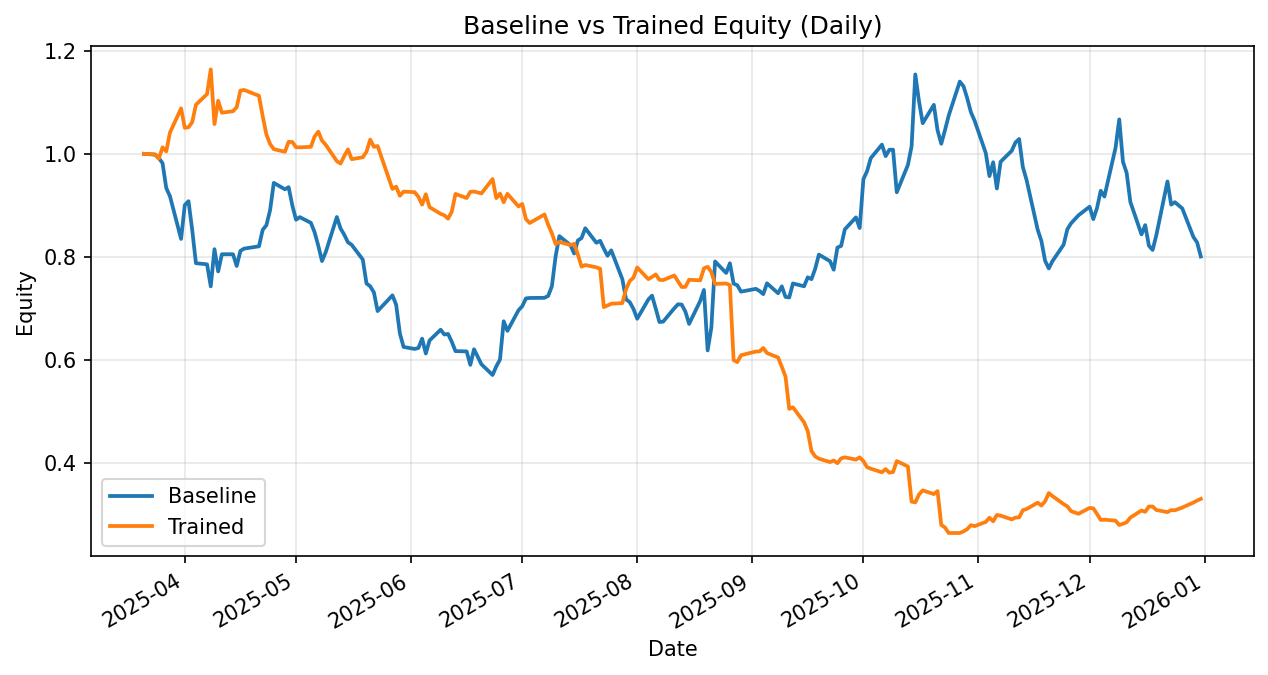

The table this chart was drawn from, first rows:
date, daily_return_x, equity_baseline, daily_return_y, equity_trained
2025-03-21, 0.0, 1.0, 0.0, 1.0
2025-03-24, -0.001646, 0.9984, -0.001161, 0.9988
2025-03-25, -0.006492, 0.9919, -0.008223, 0.9906
2025-03-26, -0.0101, 0.9819, 0.02227, 1.013
2025-03-27, -0.04913, 0.9336, -0.007947, 1.005
2025-03-28, -0.01704, 0.9177, 0.03644, 1.041
2025-03-31, -0.09026, 0.8349, 0.04501, 1.088
2025-04-01, 0.07881, 0.9007, -0.03466, 1.05
2025-04-02, 0.008264, 0.9081, 0.0009782, 1.051
2025-04-03, -0.06137, 0.8524, 0.009595, 1.062
2025-04-04, -0.07572, 0.7878, 0.0317, 1.095
2025-04-07, -0.002756, 0.7857, 0.01883, 1.116
2025-04-08, -0.05439, 0.7429, 0.04298, 1.164
2025-04-09, 0.09697, 0.815, -0.09117, 1.058
2025-04-10, -0.053, 0.7718, 0.04286, 1.103
2025-04-11, 0.04334, 0.8052, -0.02109, 1.08
2025-04-14, -1.6593444719381623e-05, 0.8052, 0.002692, 1.083
2025-04-15, -0.02829, 0.7824, 0.00736, 1.091
2025-04-16, 0.0374, 0.8117, 0.02946, 1.123
2025-04-17, 0.005464, 0.8161, 0.001022, 1.124
2025-04-21, 0.005435, 0.8206, -0.01004, 1.113
2025-04-22, 0.03897, 0.8526, -0.03527, 1.073
2025-04-23, 0.01041, 0.8614, -0.03318, 1.038
2025-04-24, 0.03392, 0.8906, -0.01808, 1.019
2025-04-25, 0.05953, 0.9437, -0.009736, 1.009
2025-04-28, -0.0133, 0.9311, -0.005063, 1.004
2025-04-29, 0.00452, 0.9353, 0.01925, 1.023
2025-04-30, -0.03802, 0.8998, -0.0003731, 1.023
2025-05-01, -0.03073, 0.8721, -0.009915, 1.013
2025-05-02, 0.005879, 0.8773, -0.000194, 1.013
2025-05-05, -0.01269, 0.8661, 0.0009983, 1.014
2025-05-06, -0.02097, 0.848, 0.01965, 1.033
2025-05-07, -0.03097, 0.8217, 0.009256, 1.043
2025-05-08, -0.03615, 0.792, -0.01661, 1.026
2025-05-09, 0.02167, 0.8092, -0.007933, 1.018
2025-05-12, 0.08437, 0.8774, -0.03128, 0.9857
2025-05-13, -0.02534, 0.8552, -0.004688, 0.9811
2025-05-14, -0.0141, 0.8431, 0.01498, 0.9958
2025-05-15, -0.01753, 0.8283, 0.01268, 1.008
2025-05-16, -0.005851, 0.8235, -0.0187, 0.9896
2025-05-19, -0.03479, 0.7949, 0.003729, 0.9933
2025-05-20, -0.05826, 0.7485, 0.01087, 1.004
2025-05-21, -0.007388, 0.743, 0.02337, 1.028
2025-05-22, -0.01598, 0.7311, -0.01361, 1.014
2025-05-23, -0.04941, 0.695, 0.001544, 1.015
2025-05-27, 0.0438, 0.7255, -0.08214, 0.9317
2025-05-28, -0.02521, 0.7072, 0.004979, 0.9364
2025-05-29, -0.07846, 0.6517, -0.01895, 0.9186
2025-05-30, -0.04039, 0.6254, 0.008778, 0.9267
2025-06-02, -0.006163, 0.6215, -0.001162, 0.9256
2025-06-03, 0.002959, 0.6234, -0.00971, 0.9166
2025-06-04, 0.02905, 0.6415, -0.01658, 0.9014
2025-06-05, -0.04493, 0.6126, 0.02231, 0.9215
2025-06-06, 0.04135, 0.638, -0.02712, 0.8965
2025-06-09, 0.03264, 0.6588, -0.01447, 0.8836
2025-06-10, -0.01416, 0.6495, -0.003214, 0.8807
2025-06-11, 0.00176, 0.6506, -0.007453, 0.8742
2025-06-12, -0.0235, 0.6353, 0.01574, 0.8879
2025-06-13, -0.0284, 0.6173, 0.03855, 0.9222
2025-06-16, -0.000827, 0.6168, -0.008639, 0.9142
... 137 more rows
